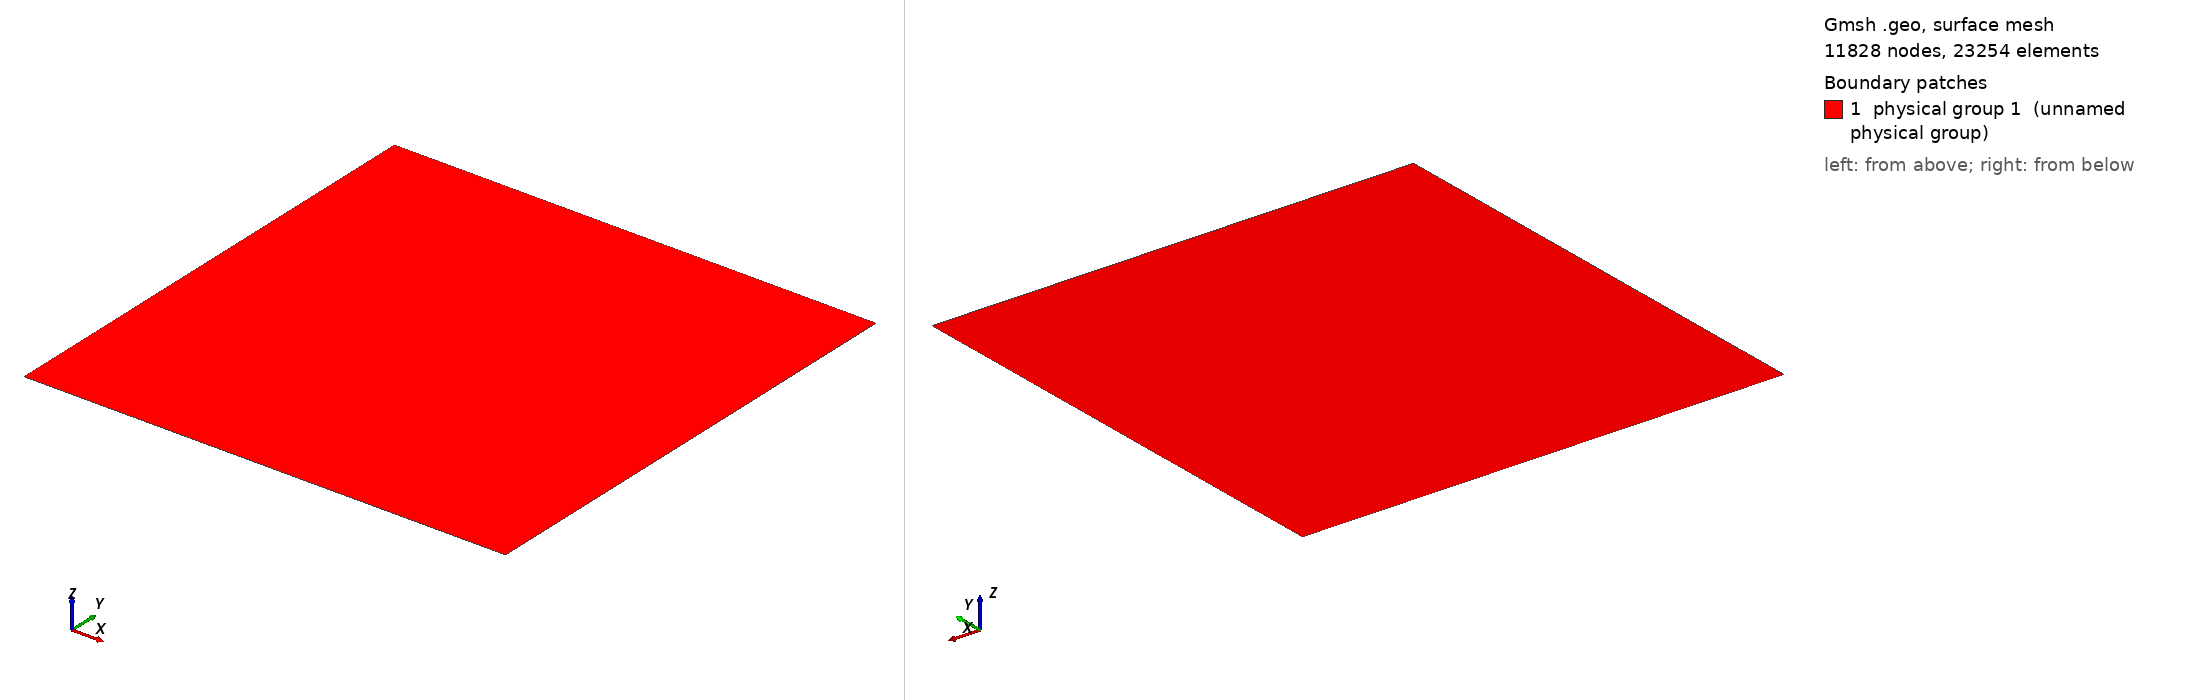

Gmsh geometry script, surface-meshed: 11828 nodes, 23254 surface elements. Boundary patches (legend numbers): 1 physical group 1 (unnamed physical group). Left view from above one corner, right view from below the opposite corner. Legend entries are the model's physical surfaces. The drawing asked Gmsh for element sizes between 1% and 20% of the model's largest extent; the script's own settings can give other sizes.

=== xfem_fluid.geo (drawn) ===
// Parameters: acoustic cavity
lx = 1.0;
ly = 1.0;

// xfem 1
//n1 = lx/3; 

// xfem 2
//n1 = lx/10;

// xfem 3
//n1 = lx/27;

// xfem 4
//n1 = lx/81;

// xfem 5
//n1 = lx/243;

// xfem 6
n1 = lx/350;

// Corners
Point(1)  = {0,     0  , 0, n1};
Point(2)  = {lx,    0  , 0, n1};
Point(3)  = {lx,    ly , 0, n1};
Point(4)  = {0 ,    ly , 0, n1};

Line(1) = {1, 2};
Line(2) = {2, 3};
Line(3) = {3, 4};
Line(4) = {4, 1};

Line Loop(5) = {4, 1, 2, 3};

Plane Surface(6) = {5};
Physical Surface(1) = {6};
Physical Line(2) = {4};
